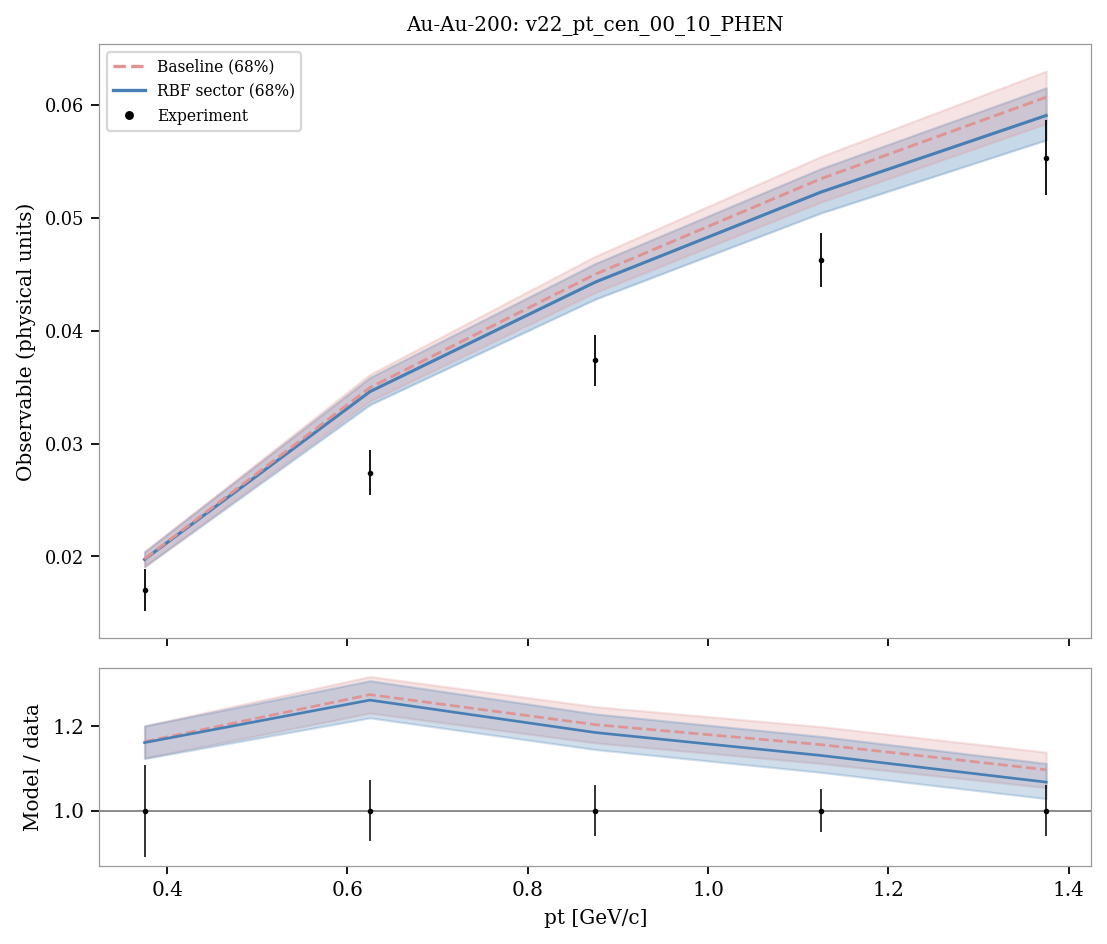

The data file committed next to this chart (first rows):
system, observable, bin_index, bin_low, bin_high, center, experiment, experimental_std, baseline_q05, sector_q05, baseline_q16, sector_q16, baseline_median, sector_median, baseline_q84, sector_q84, baseline_q95, sector_q95, baseline_median_over_data, sector_median_over_data
Au-Au-200, v22_pt_cen_00_10_PHEN, 0, 0.25, 0.5, 0.375, 0.017, 0.001852, 0.01867, 0.01858, 0.01911, 0.01909, 0.01977, 0.01973, 0.02041, 0.02041, 0.02086, 0.0209, 1.163, 1.161
Au-Au-200, v22_pt_cen_00_10_PHEN, 1, 0.5, 0.75, 0.625, 0.02742, 0.001987, 0.03294, 0.03258, 0.03376, 0.03345, 0.03496, 0.0346, 0.03613, 0.03586, 0.03695, 0.03675, 1.275, 1.262
Au-Au-200, v22_pt_cen_00_10_PHEN, 2, 0.75, 1.0, 0.875, 0.03739, 0.00226, 0.04249, 0.04166, 0.04339, 0.04281, 0.04501, 0.04431, 0.0466, 0.04596, 0.04762, 0.04723, 1.204, 1.185
Au-Au-200, v22_pt_cen_00_10_PHEN, 3, 1.0, 1.25, 1.125, 0.04623, 0.002396, 0.05029, 0.04907, 0.05139, 0.05043, 0.05346, 0.05228, 0.05543, 0.05436, 0.05677, 0.05569, 1.156, 1.131
Au-Au-200, v22_pt_cen_00_10_PHEN, 4, 1.25, 1.5, 1.375, 0.05534, 0.003311, 0.05691, 0.0553, 0.05835, 0.05691, 0.0607, 0.05907, 0.06301, 0.06153, 0.06457, 0.06304, 1.097, 1.067
